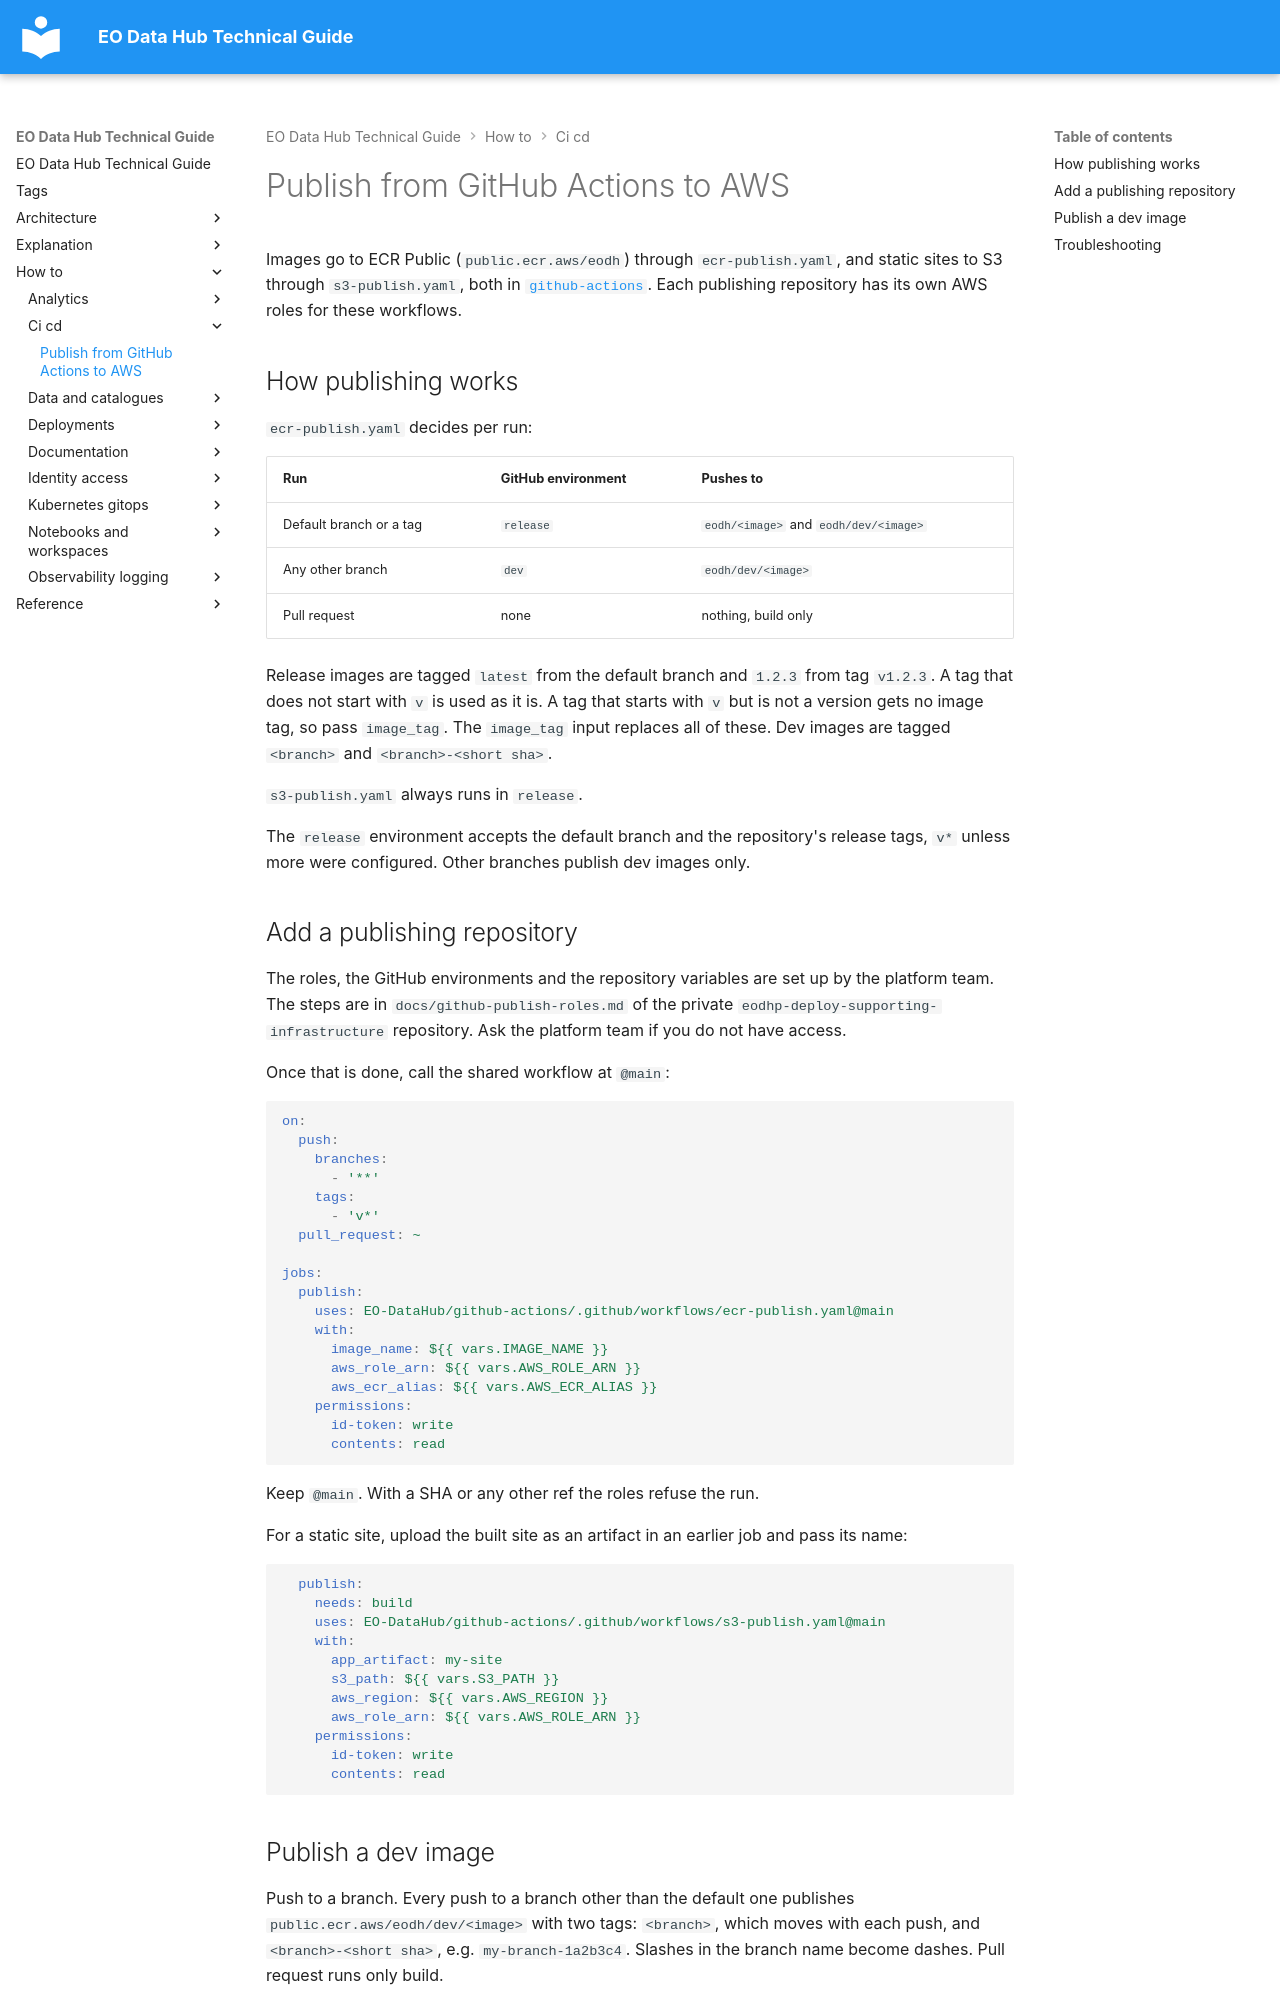

repository: EO-DataHub/eodhp-guide · page: how-to/ci-cd/publish-from-github-actions.html · generator: mkdocs

---
title: Publish from GitHub Actions to AWS
doc_status: unreviewed
tags:
  - ci-cd
  - github-actions
  - aws
last_reviewed:
reviewed_by:
review_notes:
---

# Publish from GitHub Actions to AWS

Images go to ECR Public (`public.ecr.aws/eodh`) through `ecr-publish.yaml`, and static sites to S3 through `s3-publish.yaml`, both in [`github-actions`](https://github.com/EO-DataHub/github-actions). Each publishing repository has its own AWS roles for these workflows.

## How publishing works

`ecr-publish.yaml` decides per run:

| Run | GitHub environment | Pushes to |
|---|---|---|
| Default branch or a tag | `release` | `eodh/<image>` and `eodh/dev/<image>` |
| Any other branch | `dev` | `eodh/dev/<image>` |
| Pull request | none | nothing, build only |

Release images are tagged `latest` from the default branch and `1.2.3` from tag `v1.2.3`. A tag that does not start with `v` is used as it is. A tag that starts with `v` but is not a version gets no image tag, so pass `image_tag`. The `image_tag` input replaces all of these. Dev images are tagged `<branch>` and `<branch>-<short sha>`.

`s3-publish.yaml` always runs in `release`.

The `release` environment accepts the default branch and the repository's release tags, `v*` unless more were configured. Other branches publish dev images only.

## Add a publishing repository

The roles, the GitHub environments and the repository variables are set up by the platform team. The steps are in `docs/github-publish-roles.md` of the private `eodhp-deploy-supporting-infrastructure` repository. Ask the platform team if you do not have access.

Once that is done, call the shared workflow at `@main`:

```yaml
on:
  push:
    branches:
      - '**'
    tags:
      - 'v*'
  pull_request: ~

jobs:
  publish:
    uses: EO-DataHub/github-actions/.github/workflows/ecr-publish.yaml@main
    with:
      image_name: ${{ vars.IMAGE_NAME }}
      aws_role_arn: ${{ vars.AWS_ROLE_ARN }}
      aws_ecr_alias: ${{ vars.AWS_ECR_ALIAS }}
    permissions:
      id-token: write
      contents: read
```

Keep `@main`. With a SHA or any other ref the roles refuse the run.

For a static site, upload the built site as an artifact in an earlier job and pass its name:

```yaml
  publish:
    needs: build
    uses: EO-DataHub/github-actions/.github/workflows/s3-publish.yaml@main
    with:
      app_artifact: my-site
      s3_path: ${{ vars.S3_PATH }}
      aws_region: ${{ vars.AWS_REGION }}
      aws_role_arn: ${{ vars.AWS_ROLE_ARN }}
    permissions:
      id-token: write
      contents: read
```
